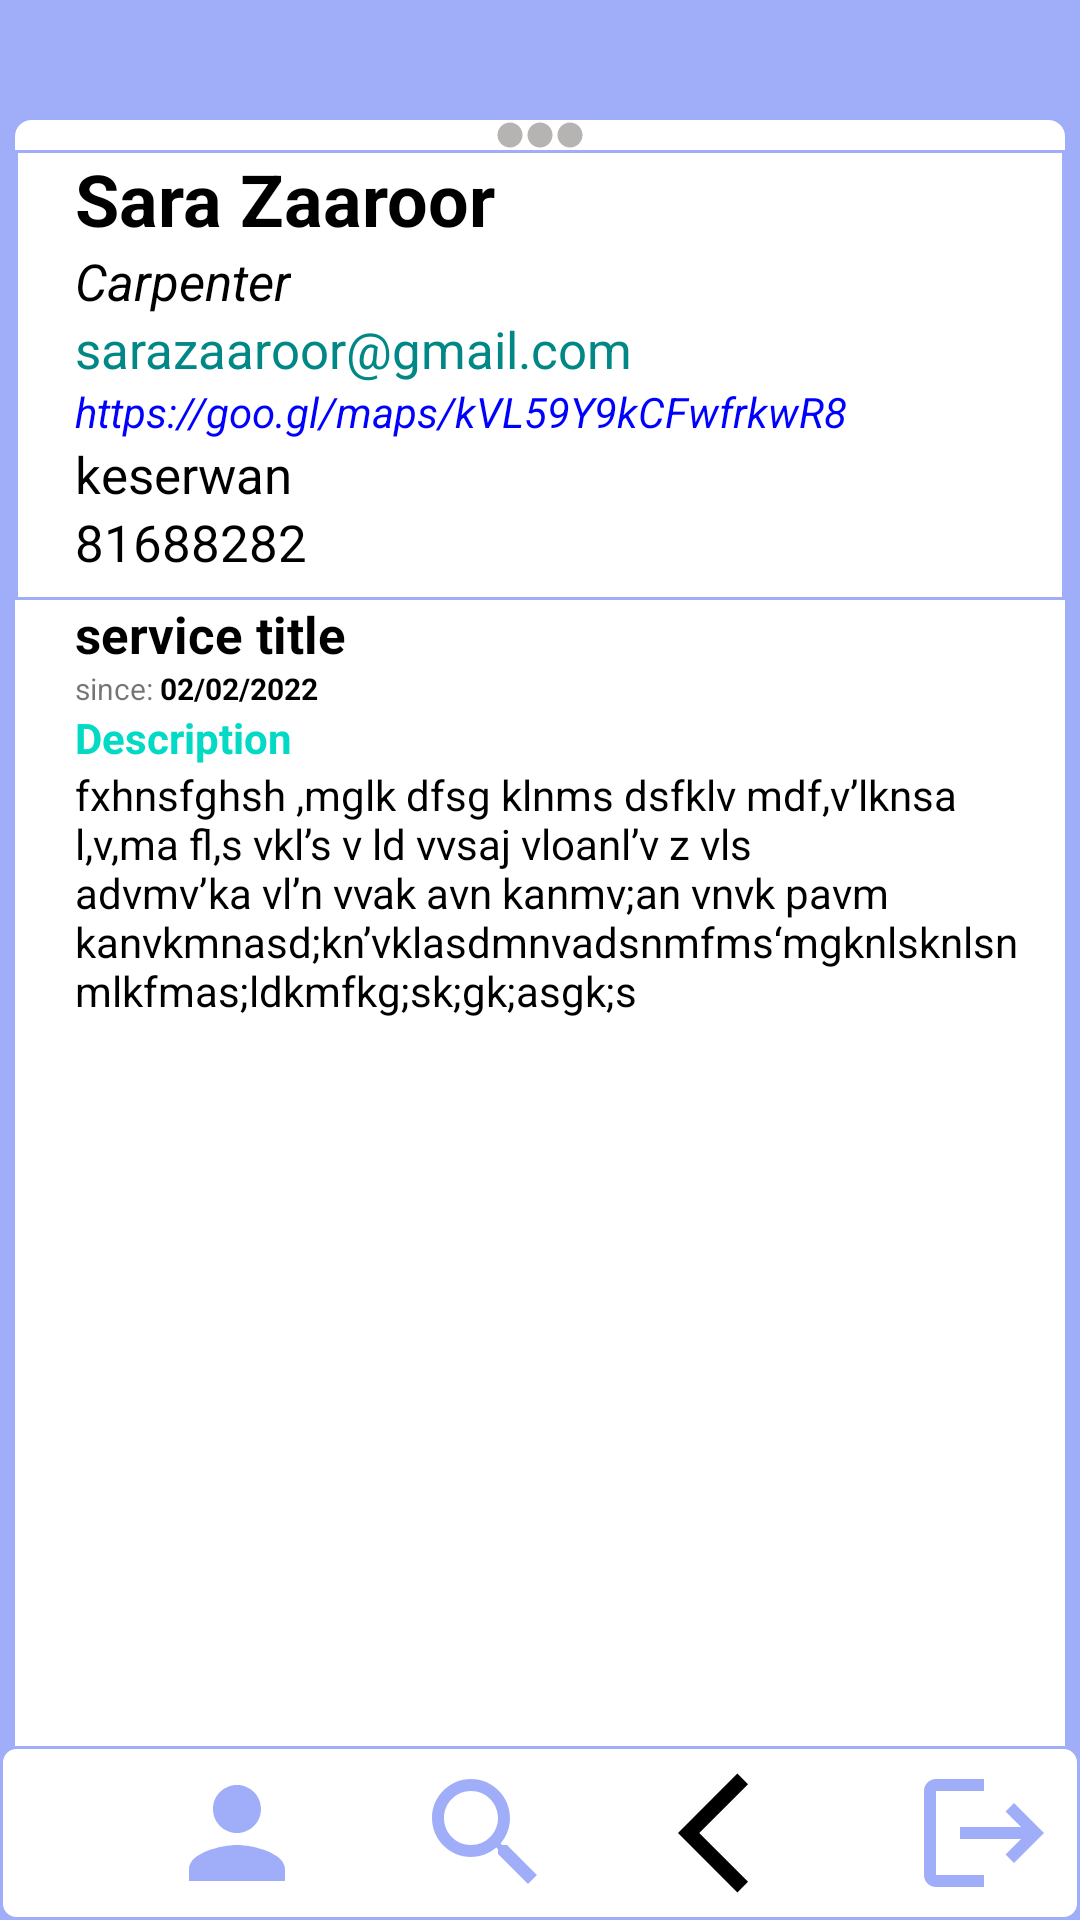

Write the Android layout XML for this screen, with the resource values it uses.
<!-- AndroidManifest.xml: application theme Theme.Freelancer -->
<!-- res/layout/service.xml -->
<?xml version="1.0" encoding="utf-8"?>
<RelativeLayout
    xmlns:android="http://schemas.android.com/apk/res/android"
    android:id="@+id/iphone_13_p"
    android:layout_width="fill_parent"
    android:layout_height="fill_parent"
    android:clipToOutline="true"
    android:background="@color/purple"
    >
    <RelativeLayout
        android:id="@+id/white_bck"
        android:layout_marginTop="@dimen/medium_large_margin"
        android:layout_width="350dp"
        android:layout_height="600dp"
        android:background="@drawable/edit_text_border"
        android:layout_centerHorizontal="true">
        <ImageView
            android:layout_width="fill_parent"
            android:layout_height="wrap_content"
            android:src="@drawable/carpenter"
            android:id="@+id/carpenter_img"
            android:contentDescription="carpenter image"
            />
        <RelativeLayout
            android:layout_width="wrap_content"
            android:layout_height="wrap_content"
            android:layout_below="@id/carpenter_img"
            android:layout_centerHorizontal="true"
            android:id="@+id/dots">
            <TextView
                android:id="@+id/dot1"
                android:layout_width="10dp"
                android:layout_height="10dp"
                android:background="@drawable/dot"
                />
            <TextView
                android:id="@+id/dot2"
                android:layout_width="10dp"
                android:layout_height="10dp"
                android:layout_toEndOf="@id/dot1"
                android:background="@drawable/dot"
                />
            <TextView
                android:id="@+id/dot3"
                android:layout_width="10dp"
                android:layout_height="10dp"
                android:layout_toEndOf="@id/dot2"
                android:background="@drawable/dot"
                />
        </RelativeLayout>
        <RelativeLayout
            android:layout_width="match_parent"
            android:layout_height="150dp"
            android:background="@drawable/text_border_purple"
            android:layout_below="@id/dots"
            android:id="@+id/personalInfo"
            />
        <LinearLayout
            android:layout_width="wrap_content"
            android:layout_height="wrap_content"
            android:orientation="vertical"
            android:layout_alignTop="@id/personalInfo"
            android:layout_marginStart="@dimen/small_margin"
            >
            <TextView
                android:id="@+id/freelancer_name"
                android:layout_width="wrap_content"
                android:layout_height="wrap_content"
                android:text="Sara Zaaroor"
                android:textColor="@color/black"
                android:textStyle="bold"
                android:textSize="@dimen/large_text"
                />

            <TextView
                android:id="@+id/service_type"
                android:layout_width="wrap_content"
                android:layout_height="wrap_content"
                android:textStyle="italic"
                android:textSize="@dimen/medium_text"
                android:textColor="@color/black"
                android:text="Carpenter"

                />
            <TextView
                android:id="@+id/freelancer_email"
                android:layout_width="wrap_content"
                android:layout_height="wrap_content"
                android:inputType="textEmailAddress"
                android:text="sarazaaroor@gmail.com"
                android:textColor="@color/teal_700"
                android:textSize="@dimen/medium_text"

                />
            <TextView
                android:id="@+id/service_link_location"
                android:layout_width="wrap_content"
                android:layout_height="wrap_content"
                android:text="https://goo.gl/maps/kVL59Y9kCFwfrkwR8"
                android:textColor="@color/blue"
                android:textStyle="italic"
                />
            <TextView
                android:id="@+id/service_area"
                android:layout_width="wrap_content"
                android:layout_height="wrap_content"
                android:text="keserwan"
                android:textSize="@dimen/medium_text"
                android:textColor="@color/black"

                />
            <TextView
                android:id="@+id/freelancer_phoneNb"
                android:inputType="phone"
                android:layout_width="wrap_content"
                android:layout_height="wrap_content"
                android:text="81688282"
                android:textSize="@dimen/medium_text"
                android:textColor="@color/black"


                />
        </LinearLayout>
        <RelativeLayout
            android:layout_width="fill_parent"
            android:layout_height="fill_parent"
            android:id="@+id/serviceDescription"
            android:layout_below="@id/personalInfo">
            <LinearLayout
                android:layout_width="wrap_content"
                android:layout_height="wrap_content"
                android:layout_marginStart="@dimen/small_margin"
                android:orientation="vertical">
                <TextView
                    android:layout_width="wrap_content"
                    android:layout_height="wrap_content"
                    android:id="@+id/service_title"
                    android:textStyle="bold"
                    android:text="service title"
                    android:textSize="@dimen/medium_text"
                    android:textColor="@color/black"
                    />
                <LinearLayout
                    android:layout_width="wrap_content"
                    android:layout_height="wrap_content"
                    android:orientation="horizontal"
                    >
                    <TextView
                        android:layout_width="wrap_content"
                        android:layout_height="wrap_content"
                        android:textSize="@dimen/small_text"

                        android:text="since: "/>
                    <TextView
                        android:layout_width="wrap_content"
                        android:layout_height="wrap_content"
                        android:id="@+id/service_add_date"
                        android:text="02/02/2022"
                        android:textSize="@dimen/small_text"
                        android:textStyle="bold"
                        android:textColor="@color/black"/>
                </LinearLayout>

                <TextView
                    android:id="@+id/desc"
                    android:layout_width="wrap_content"
                    android:layout_height="wrap_content"
                    android:text="Description"
                    android:textColor="@color/teal_200"
                    android:textStyle="bold"
                    />
                <TextView
                    android:layout_width="wrap_content"
                    android:layout_height="wrap_content"
                    android:id="@+id/service_description"
                    android:textColor="@color/black"
                    android:paddingEnd="@dimen/small_padding"
                    android:text="fxhnsfghsh ,mglk dfsg klnms dsfklv mdf,v’lknsa l,v,ma fl,s vkl’s v ld vvsaj vloanl’v z vls advmv’ka vl’n vvak avn kanmv;an vnvk pavm kanvkmnasd;kn’vklasdmnvadsnmfms‘mgknlsknlsnmlkfmas;ldkmfkg;sk;gk;asgk;s"
                    android:maxLines="30"
                    />

            </LinearLayout>
            <TextView
                android:layout_width="wrap_content"
                android:layout_height="wrap_content"
                android:layout_alignParentBottom="true"
                android:text="Feedbacks"
                android:textStyle="bold"
                android:textSize="@dimen/medium_text"
                android:background="@drawable/text_border_black"
                android:layout_centerHorizontal="true"
                android:layout_marginBottom="@dimen/xx_small_margin"
                android:padding="@dimen/small_padding"
                android:id="@+id/feedbacks"/>
        </RelativeLayout>
    </RelativeLayout>



    <RelativeLayout
        android:id="@+id/footer"
        android:layout_width="match_parent"
        android:layout_height="wrap_content"
        android:layout_alignParentBottom="true"
        android:background="@drawable/footer"
        android:padding="@dimen/small_padding">

        <Button
            android:id="@+id/profileIcon"
            android:layout_width="48dp"
            android:layout_height="wrap_content"
            android:layout_marginLeft="50dp"
            android:background="@drawable/profile_icon" />

        <Button
            android:id="@+id/searchIcon"
            android:layout_width="48dp"
            android:layout_height="wrap_content"
            android:layout_toEndOf="@id/profileIcon"
            android:background="@drawable/search_icon"
            android:layout_marginStart="@dimen/medium_margin"/>

        <Button
            android:id="@+id/backIcon"
            android:layout_width="48dp"
            android:layout_height="wrap_content"
            android:layout_toEndOf="@id/searchIcon"
            android:layout_marginLeft="40sp"
            android:background="@drawable/back_arrow" />

        <Button
            android:id="@+id/logoutIcon"
            android:layout_width="48dp"
            android:layout_height="wrap_content"
            android:layout_toEndOf="@id/backIcon"
            android:layout_marginLeft="30sp"
            android:background="@drawable/logout_icon"
            android:backgroundTint="@color/purple"/>
    </RelativeLayout>
</RelativeLayout>
<!-- resources referenced by this layout -->
<resources>
  <color name="black">#FF000000</color>
  <color name="blue">#0000ff</color>
  <color name="purple">#A0AEF9</color>
  <color name="teal_200">#FF03DAC5</color>
  <color name="teal_700">#FF018786</color>
  <dimen name="large_text">24sp</dimen>
  <dimen name="medium_large_margin">40sp</dimen>
  <dimen name="medium_margin">35sp</dimen>
  <dimen name="medium_text">17sp</dimen>
  <dimen name="small_margin">20sp</dimen>
  <dimen name="small_padding">5sp</dimen>
  <dimen name="small_text">10sp</dimen>
  <dimen name="xx_small_margin">5sp</dimen>
  <!-- drawable back_arrow (drawable) -->
  <?xml version="1.0" encoding="utf-8"?>
  <vector android:autoMirrored="true" android:height="30dp"
      android:tint="#000000" android:viewportHeight="24"
      android:viewportWidth="24" android:width="30dp" xmlns:android="http://schemas.android.com/apk/res/android">
      <path android:fillColor="@android:color/white" android:pathData="M11.67,3.87L9.9,2.1 0,12l9.9,9.9 1.77,-1.77L3.54,12z"/>
  </vector>
  <!-- drawable dot (drawable) -->
  <vector android:height="24dp" android:tint="#B6B3B3"
      android:viewportHeight="24" android:viewportWidth="24"
      android:width="24dp" xmlns:android="http://schemas.android.com/apk/res/android">
      <path android:fillColor="@android:color/white" android:pathData="M12,2C6.47,2 2,6.47 2,12s4.47,10 10,10 10,-4.47 10,-10S17.53,2 12,2z"/>
  </vector>
  <!-- drawable edit_text_border (drawable) -->
  <?xml version="1.0" encoding="utf-8"?>
  <selector xmlns:android="http://schemas.android.com/apk/res/android"
      >
      <item>
          <shape>
              <solid
                  android:color="@color/white" />
              <stroke
                  android:width="1dp"
                  android:color="@color/white" />
              <corners android:radius="5dp"/>
          </shape>
      </item>
  </selector>
  <!-- drawable footer (drawable) -->
  <?xml version="1.0" encoding="utf-8"?>
  <selector xmlns:android="http://schemas.android.com/apk/res/android">
      <item>
          <shape>
              <solid
                  android:color="@color/white" />
              <stroke
                  android:width="1dp"
                  android:color="@color/purple" />
              <corners android:radius="5dp"/>
          </shape>
      </item>
  </selector>
  <!-- drawable profile_icon (drawable) -->
  <?xml version="1.0" encoding="utf-8"?>
  <vector android:height="24dp" android:tint="#A0AEF9"
      android:viewportHeight="24" android:viewportWidth="24"
      android:width="24dp" xmlns:android="http://schemas.android.com/apk/res/android">
      <path android:fillColor="@android:color/white" android:pathData="M12,12c2.21,0 4,-1.79 4,-4s-1.79,-4 -4,-4 -4,1.79 -4,4 1.79,4 4,4zM12,14c-2.67,0 -8,1.34 -8,4v2h16v-2c0,-2.66 -5.33,-4 -8,-4z"/>
  </vector>
  <!-- drawable text_border_black (drawable) -->
  <?xml version="1.0" encoding="utf-8"?>
  <selector xmlns:android="http://schemas.android.com/apk/res/android">
      <item>
          <shape>
              <solid
                  android:color="@color/white" />
              <stroke
                  android:width="1dp"
                  android:color="@color/black" />
              <corners android:radius="0dp"/>
          </shape>
      </item>
  </selector>
  <!-- drawable text_border_purple (drawable) -->
  <?xml version="1.0" encoding="utf-8"?>
  <selector xmlns:android="http://schemas.android.com/apk/res/android">
      <item>
          <shape>
              <solid
                  android:color="@color/white" />
              <stroke
                  android:width="1dp"
                  android:color="@color/purple" />
              <corners android:radius="0dp"/>
          </shape>
      </item>
  </selector>
  <color name="white">#FFFFFFFF</color>
  <color name="purple_500">#FF6200EE</color>
  <color name="purple_700">#FF3700B3</color>
</resources>
